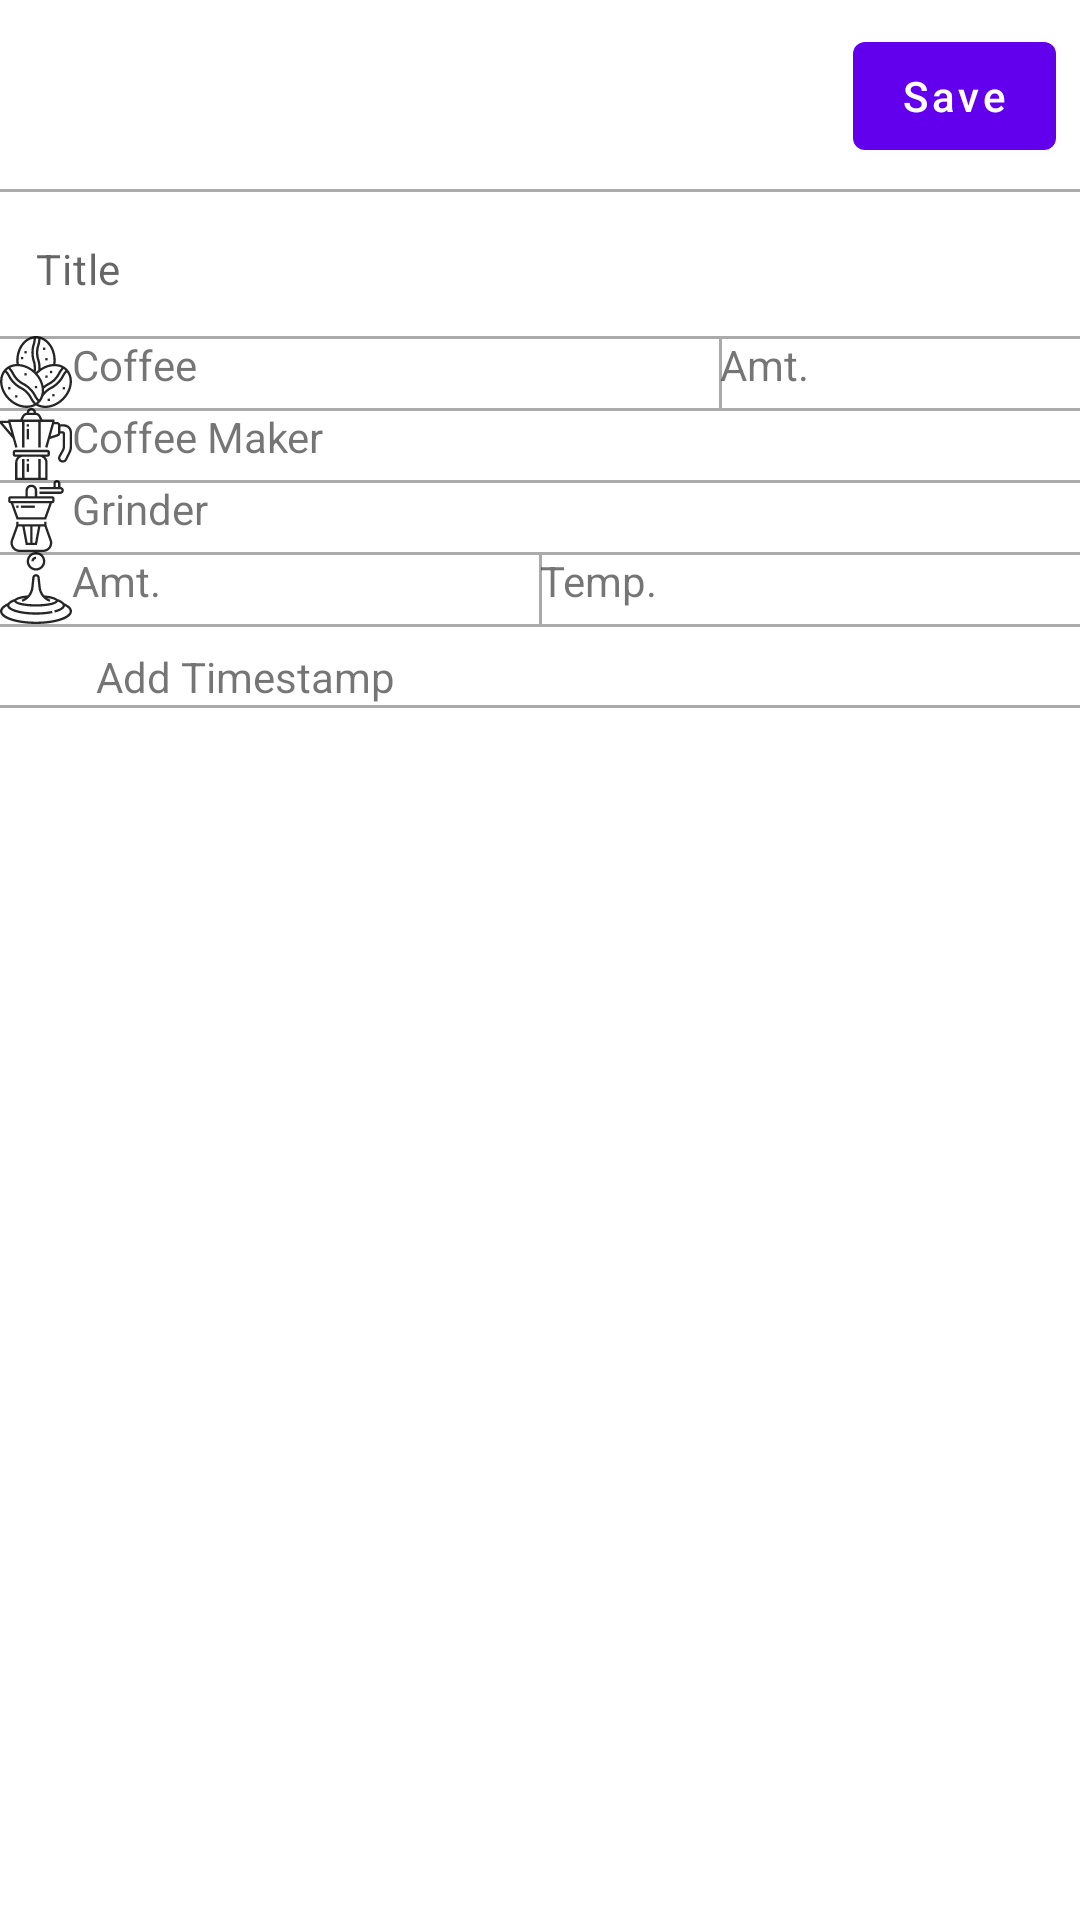

Here is an Android app screen rendered from its layout file. Give the layout XML and the strings, colors and styles it references.
<!-- AndroidManifest.xml: application theme AppTheme -->
<!-- res/layout/fragment_add_edit_recipe.xml -->
<?xml version="1.0" encoding="utf-8"?>
<androidx.core.widget.NestedScrollView
    xmlns:android="http://schemas.android.com/apk/res/android"
    xmlns:app="http://schemas.android.com/apk/res-auto"
    android:layout_width="match_parent"
    android:layout_height="match_parent">

    <androidx.constraintlayout.widget.ConstraintLayout
        android:layout_width="match_parent"
        android:layout_height="match_parent">

        <androidx.appcompat.widget.AppCompatImageButton
            android:id="@+id/btn_exit"
            android:layout_width="wrap_content"
            android:layout_height="wrap_content"
            app:layout_constraintTop_toTopOf="@id/btn_save"
            app:layout_constraintStart_toStartOf="parent"
            app:layout_constraintBottom_toBottomOf="@id/btn_save"
            android:src="@drawable/ic_close"
            android:layout_marginStart="@dimen/margin_normal"
            android:background="?attr/selectableItemBackgroundBorderless"/>

        <com.google.android.material.button.MaterialButton
            android:id="@+id/btn_save"
            android:layout_width="wrap_content"
            android:layout_height="wrap_content"
            android:minWidth="64dp"
            android:minHeight="48dp"
            android:textAllCaps="false"
            android:text="@string/save"
            app:layout_constraintTop_toTopOf="parent"
            app:layout_constraintEnd_toEndOf="parent"
            android:layout_margin="@dimen/margin_small"
            style="@style/Widget.MaterialComponents.Button"/>

        <View
            android:layout_width="match_parent"
            android:layout_height="1dp"
            android:background="@android:color/darker_gray"
            app:layout_constraintBottom_toTopOf="@id/et_title"/>

        <androidx.appcompat.widget.AppCompatEditText
            android:id="@+id/et_title"
            android:layout_width="0dp"
            android:layout_height="wrap_content"
            android:layout_margin="@dimen/margin_small"
            android:backgroundTint="@color/windowBackground"
            android:hint="@string/title"
            android:inputType="text"
            android:imeOptions="actionDone"
            android:maxLines="5"
            android:minHeight="48dp"
            android:scrollbars="vertical"
            android:textAppearance="@style/TextAppearance.MaterialComponents.Body2"
            app:layout_constraintEnd_toEndOf="parent"
            app:layout_constraintStart_toStartOf="parent"
            app:layout_constraintTop_toBottomOf="@id/btn_save"/>

        <View
            android:layout_width="match_parent"
            android:layout_height="1dp"
            android:background="@android:color/darker_gray"
            app:layout_constraintTop_toBottomOf="@id/et_title"/>

        <androidx.appcompat.widget.AppCompatTextView
            android:id="@+id/tv_coffee"
            android:layout_width="0dp"
            android:layout_height="wrap_content"
            android:text="@string/coffee"
            style="@style/AddEditRecipeTextView"
            android:drawableStart="@drawable/ic_coffee_beans"
            app:layout_constraintEnd_toStartOf="@id/tv_coffee_amount"
            app:layout_constraintHorizontal_weight="2"
            app:layout_constraintStart_toStartOf="parent"
            app:layout_constraintTop_toBottomOf="@id/et_title"/>

        <View
            android:layout_width="1dp"
            android:layout_height="0dp"
            android:background="@android:color/darker_gray"
            app:layout_constraintBottom_toTopOf="@id/barrier_coffee_text"
            app:layout_constraintStart_toEndOf="@id/tv_coffee"
            app:layout_constraintEnd_toStartOf="@id/tv_coffee_amount"
            app:layout_constraintTop_toBottomOf="@id/et_title"/>

        <androidx.appcompat.widget.AppCompatTextView
            android:id="@+id/tv_coffee_amount"
            android:layout_width="0dp"
            android:layout_height="wrap_content"
            android:text="@string/amt"
            style="@style/AddEditRecipeTextView"
            app:layout_constraintBaseline_toBaselineOf="@+id/tv_coffee"
            app:layout_constraintEnd_toEndOf="parent"
            app:layout_constraintHorizontal_weight="1"
            app:layout_constraintStart_toEndOf="@id/tv_coffee"/>

        <View
            android:layout_width="match_parent"
            android:layout_height="1dp"
            android:background="@android:color/darker_gray"
            app:layout_constraintTop_toBottomOf="@id/barrier_coffee_text"/>

        <androidx.appcompat.widget.AppCompatTextView
            android:id="@+id/tv_coffee_maker"
            android:layout_width="0dp"
            android:layout_height="wrap_content"
            android:text="@string/coffee_maker"
            style="@style/AddEditRecipeTextView"
            android:drawableStart="@drawable/ic_coffee_maker"
            app:layout_constraintEnd_toEndOf="parent"
            app:layout_constraintStart_toStartOf="parent"
            app:layout_constraintTop_toBottomOf="@id/barrier_coffee_text"/>

        <View
            android:layout_width="match_parent"
            android:layout_height="1dp"
            android:background="@android:color/darker_gray"
            app:layout_constraintTop_toBottomOf="@id/tv_coffee_maker"/>

        <androidx.appcompat.widget.AppCompatTextView
            android:id="@+id/tv_grinder"
            android:layout_width="0dp"
            android:layout_height="wrap_content"
            android:text="@string/grinder"
            style="@style/AddEditRecipeTextView"
            android:drawableStart="@drawable/ic_coffee_grinder"
            app:layout_constraintEnd_toEndOf="parent"
            app:layout_constraintStart_toStartOf="parent"
            app:layout_constraintTop_toBottomOf="@id/tv_coffee_maker"/>

        <View
            android:layout_width="match_parent"
            android:layout_height="1dp"
            android:background="@android:color/darker_gray"
            app:layout_constraintTop_toBottomOf="@id/tv_grinder"/>

        <androidx.appcompat.widget.AppCompatTextView
            android:id="@+id/tv_water_amount"
            android:layout_width="0dp"
            android:layout_height="wrap_content"
            android:text="@string/amt"
            style="@style/AddEditRecipeTextView"
            android:drawableStart="@drawable/ic_water"
            app:layout_constraintEnd_toStartOf="@id/tv_water_temp"
            app:layout_constraintStart_toStartOf="parent"
            app:layout_constraintTop_toBottomOf="@id/tv_grinder"/>

        <View
            android:layout_width="1dp"
            android:layout_height="0dp"
            android:background="@android:color/darker_gray"
            app:layout_constraintBottom_toBottomOf="@id/barrier_water_text"
            app:layout_constraintStart_toEndOf="@id/tv_water_amount"
            app:layout_constraintEnd_toStartOf="@id/tv_water_temp"
            app:layout_constraintTop_toBottomOf="@id/tv_grinder"/>

        <androidx.appcompat.widget.AppCompatTextView
            android:id="@+id/tv_water_temp"
            android:layout_width="0dp"
            android:layout_height="wrap_content"
            style="@style/AddEditRecipeTextView"
            android:text="@string/temp"
            app:layout_constraintBaseline_toBaselineOf="@+id/tv_water_amount"
            app:layout_constraintEnd_toEndOf="parent"
            app:layout_constraintStart_toEndOf="@id/tv_water_amount"/>

        <View
            android:layout_width="match_parent"
            android:layout_height="1dp"
            android:background="@android:color/darker_gray"
            app:layout_constraintTop_toBottomOf="@id/barrier_water_text"/>

        <androidx.appcompat.widget.AppCompatTextView
            android:id="@+id/tv_add_edit_timestamp"
            android:layout_width="0dp"
            android:layout_height="wrap_content"
            app:layout_constraintTop_toBottomOf="@id/barrier_water_text"
            app:layout_constraintStart_toStartOf="parent"
            app:layout_constraintEnd_toEndOf="parent"
            style="@style/AddEditRecipeTextView"
            android:paddingStart="@dimen/margin_large"
            android:paddingEnd="@dimen/margin_normal"
            android:layout_marginTop="@dimen/margin_small"
            android:text="@string/add_timestamp"/>

        <View
            android:layout_width="match_parent"
            android:layout_height="1dp"
            android:background="@android:color/darker_gray"
            app:layout_constraintTop_toBottomOf="@id/tv_add_edit_timestamp"/>

        <androidx.recyclerview.widget.RecyclerView
            android:id="@+id/rcv_timestamps"
            android:layout_width="0dp"
            android:layout_height="wrap_content"
            app:layout_constraintTop_toBottomOf="@id/tv_add_edit_timestamp"
            app:layout_constraintStart_toStartOf="parent"
            app:layout_constraintEnd_toEndOf="parent"
            android:layout_marginTop="@dimen/margin_small"
            android:layout_marginStart="@dimen/margin_small"
            android:layout_marginEnd="@dimen/margin_small"/>

        <androidx.constraintlayout.widget.Barrier
            android:id="@+id/barrier_water_text"
            android:layout_width="wrap_content"
            android:layout_height="wrap_content"
            app:barrierDirection="bottom"
            app:constraint_referenced_ids="tv_water_amount,tv_water_temp"/>

        <androidx.constraintlayout.widget.Barrier
            android:id="@+id/barrier_coffee_text"
            android:layout_width="wrap_content"
            android:layout_height="wrap_content"
            app:barrierDirection="bottom"
            app:constraint_referenced_ids="tv_coffee, tv_coffee_amount"/>
    </androidx.constraintlayout.widget.ConstraintLayout>

</androidx.core.widget.NestedScrollView>
<!-- resources referenced by this layout -->
<resources>
  <color name="windowBackground">#FFFFFF</color>
  <dimen name="margin_large">32dp</dimen>
  <dimen name="margin_normal">16dp</dimen>
  <dimen name="margin_small">8dp</dimen>
  <!-- drawable ic_coffee_beans: vector/xml drawable (drawable, 5875 chars, omitted) -->
  <!-- drawable ic_coffee_grinder (drawable) -->
  <vector android:alpha="0.85" android:height="24dp"
      android:viewportHeight="496" android:viewportWidth="496"
      android:width="24dp" xmlns:android="http://schemas.android.com/apk/res/android">
      <path android:fillColor="#FF000000" android:pathData="M320,310.616V288h-16v16H128v-16h-16v22.616l-36.352,101.8C73.224,419.192 72,426.264 72,433.448C72,467.936 100.064,496 134.552,496H297.44c34.496,0 62.56,-28.064 62.56,-62.552c0,-7.176 -1.224,-14.248 -3.648,-21.032L320,310.616zM224,320h38.36l-21,112H224V320zM208,320v112h-17.36l-21,-112H208zM297.448,480H134.552C108.88,480 88,459.12 88,433.448c0,-5.336 0.912,-10.608 2.712,-15.656L125.64,320h27.728l23.992,128h77.28l23.992,-128h27.728l34.928,97.792c1.8,5.04 2.712,10.32 2.712,15.656C344,459.12 323.12,480 297.448,480z"/>
      <path android:fillColor="#FF000000" android:pathData="M360,112H256V72c0,-22.056 -17.944,-40 -40,-40c-22.056,0 -40,17.944 -40,40v40H72c-8.824,0 -16,7.176 -16,16v16c0,8.824 7.176,16 16,16h2.368l39.992,112h203.28l39.992,-112H360c8.824,0 16,-7.176 16,-16v-16C376,119.176 368.824,112 360,112zM192,72c0,-13.232 10.768,-24 24,-24s24,10.768 24,24v40h-48V72zM306.36,256H125.64l-34.288,-96h249.304L306.36,256zM360,144H72l-0.016,-16H72h288V144z"/>
      <path android:fillColor="#FF000000" android:pathData="M416,48V24c0,-13.232 -10.768,-24 -24,-24s-24,10.768 -24,24v24h-96v16h144c4.416,0 8,3.584 8,8s-3.584,8 -8,8H272v16h144c13.232,0 24,-10.768 24,-24S429.232,48 416,48zM400,48h-16V24c0,-4.416 3.584,-8 8,-8c4.416,0 8,3.584 8,8V48z"/>
      <path android:fillColor="#FF000000" android:pathData="M112,176h16v16h-16z"/>
      <path android:fillColor="#FF000000" android:pathData="M144,176h96v16h-96z"/>
  </vector>
  <!-- drawable ic_coffee_maker: vector/xml drawable (drawable, 2384 chars, omitted) -->
  <!-- drawable ic_water: vector/xml drawable (drawable, 2119 chars, omitted) -->
  <string name="add_timestamp">Add Timestamp</string>
  <string name="amt">Amt.</string>
  <string name="coffee">Coffee</string>
  <string name="coffee_maker">Coffee Maker</string>
  <string name="grinder">Grinder</string>
  <string name="save">Save</string>
  <string name="temp">Temp.</string>
  <string name="title">Title</string>
</resources>
